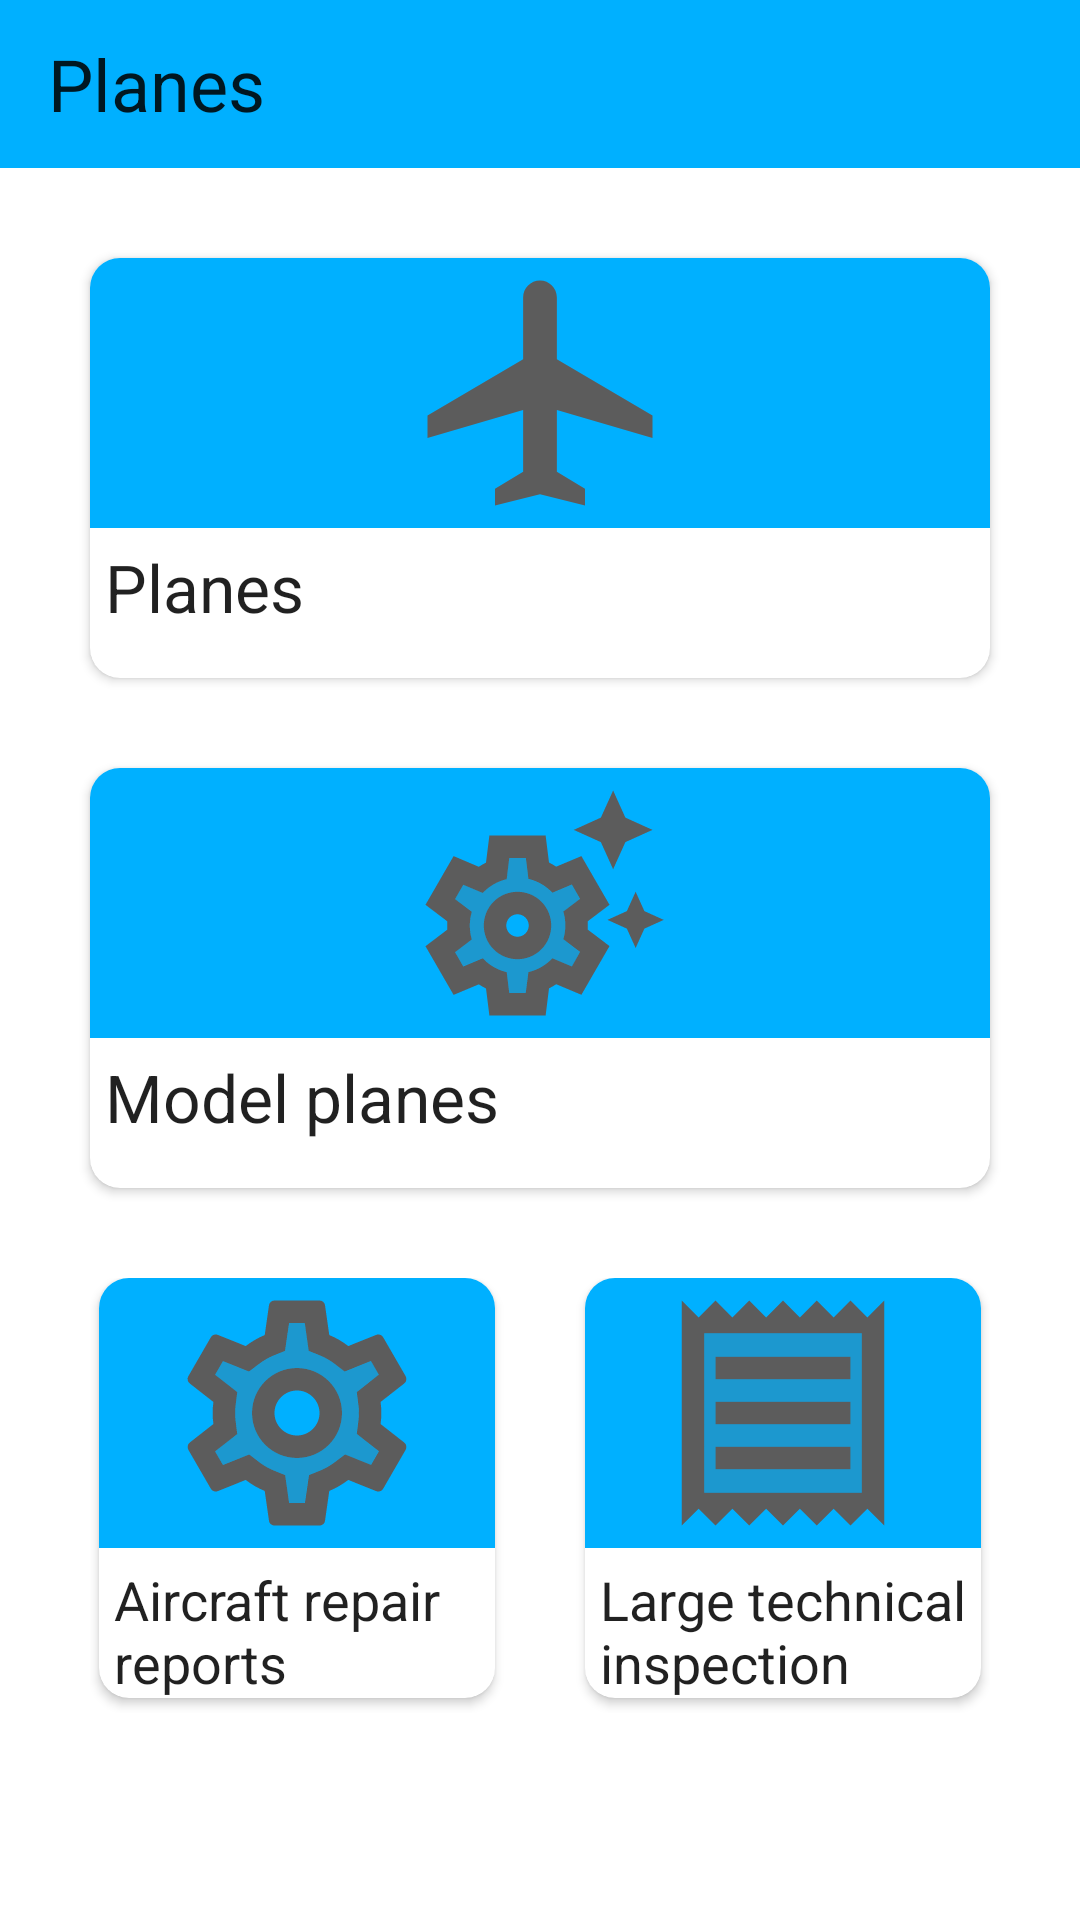

Reconstruct the res/layout file that produces this screen, plus the resources it refers to.
<!-- AndroidManifest.xml: application theme Theme.AirportSystem -->
<!-- res/layout/fragment_main_planes.xml -->
<?xml version="1.0" encoding="utf-8"?>
<LinearLayout xmlns:android="http://schemas.android.com/apk/res/android"
    xmlns:app="http://schemas.android.com/apk/res-auto"
    android:layout_width="match_parent"
    android:layout_height="match_parent"
    android:orientation="vertical">

    <androidx.appcompat.widget.Toolbar
        android:id="@+id/toolbar"
        android:layout_width="match_parent"
        android:layout_height="wrap_content"
        android:background="@color/second_theme_color"
        app:layout_constraintStart_toStartOf="parent"
        app:layout_constraintTop_toTopOf="parent">

        <TextView
            android:id="@+id/title"
            style="@style/TextAppearance.AppCompat.Headline"
            android:layout_width="wrap_content"
            android:layout_height="wrap_content"
            android:text="Planes" />
    </androidx.appcompat.widget.Toolbar>

    <ScrollView
        android:layout_width="match_parent"
        android:layout_height="match_parent">

        <LinearLayout
            android:layout_width="match_parent"
            android:layout_height="wrap_content"
            android:orientation="vertical">

            <androidx.cardview.widget.CardView
                android:id="@+id/plane"
                android:layout_width="match_parent"
                android:layout_height="140dp"
                android:layout_marginStart="30dp"
                android:layout_marginTop="30dp"
                android:layout_marginEnd="30dp"
                android:checkable="true"
                android:clickable="true"
                android:focusable="true"
                app:cardCornerRadius="10dp"
                app:strokeColor="@color/black"
                app:strokeWidth="2dp">

                <LinearLayout
                    android:layout_width="match_parent"
                    android:layout_height="match_parent"
                    android:orientation="vertical">

                    <ImageView
                        android:layout_width="match_parent"
                        android:layout_height="90dp"
                        android:background="@color/second_theme_color"
                        android:src="@drawable/twotone_airplanemode_active_24" />

                    <com.google.android.material.textview.MaterialTextView
                        style="@style/TextAppearance.AppCompat.Large"
                        android:layout_width="wrap_content"
                        android:layout_height="wrap_content"
                        android:layout_marginStart="5dp"
                        android:layout_marginTop="5dp"
                        android:text="Planes"
                        app:layout_constraintStart_toStartOf="parent"
                        app:layout_constraintTop_toTopOf="parent" />
                </LinearLayout>

            </androidx.cardview.widget.CardView>

            <androidx.cardview.widget.CardView
                android:id="@+id/model_planes"
                android:layout_width="match_parent"
                android:layout_height="140dp"
                android:layout_marginStart="30dp"
                android:layout_marginTop="30dp"
                android:layout_marginEnd="30dp"
                android:checkable="true"
                android:clickable="true"
                android:focusable="true"
                app:cardCornerRadius="10dp"
                app:strokeColor="@color/black"
                app:strokeWidth="2dp">

                <LinearLayout
                    android:layout_width="match_parent"
                    android:layout_height="match_parent"
                    android:orientation="vertical">

                    <ImageView
                        android:layout_width="match_parent"
                        android:layout_height="90dp"
                        android:background="@color/second_theme_color"
                        android:src="@drawable/twotone_settings_suggest_24" />

                    <com.google.android.material.textview.MaterialTextView
                        android:id="@+id/materialTextView"
                        style="@style/TextAppearance.AppCompat.Large"
                        android:layout_width="wrap_content"
                        android:layout_height="wrap_content"
                        android:layout_marginStart="5dp"
                        android:layout_marginTop="5dp"
                        android:text="Model planes"
                        app:layout_constraintStart_toStartOf="parent"
                        app:layout_constraintTop_toTopOf="parent" />
                </LinearLayout>

            </androidx.cardview.widget.CardView>

            <androidx.constraintlayout.widget.ConstraintLayout
                android:layout_width="match_parent"
                android:layout_height="wrap_content"
                android:layout_marginStart="30dp"
                android:layout_marginTop="30dp"
                android:layout_marginEnd="30dp"
                android:layout_marginBottom="10dp">

                <androidx.cardview.widget.CardView
                    android:id="@+id/large_technical_inspection"
                    android:layout_width="0dp"
                    android:layout_height="140dp"
                    android:layout_marginEnd="3dp"
                    android:layout_marginBottom="5dp"
                    android:checkable="true"
                    android:clickable="true"
                    android:focusable="true"
                    app:cardCornerRadius="10dp"
                    app:layout_constraintBottom_toBottomOf="parent"
                    app:layout_constraintEnd_toEndOf="parent"
                    app:layout_constraintStart_toEndOf="@+id/aircraft_repair_reports"
                    app:layout_constraintTop_toTopOf="parent"
                    app:strokeColor="@color/black"
                    app:strokeWidth="2dp">

                    <LinearLayout
                        android:layout_width="match_parent"
                        android:layout_height="match_parent"
                        android:orientation="vertical">

                        <ImageView
                            android:layout_width="match_parent"
                            android:layout_height="90dp"
                            android:background="@color/second_theme_color"
                            android:src="@drawable/twotone_receipt_24" />

                        <com.google.android.material.textview.MaterialTextView
                            style="@style/TextAppearance.AppCompat.Large"
                            android:layout_width="wrap_content"
                            android:layout_height="wrap_content"
                            android:layout_marginStart="5dp"
                            android:layout_marginTop="5dp"
                            android:text="Large technical inspection"
                            android:textSize="18dp"
                            app:layout_constraintStart_toStartOf="parent"
                            app:layout_constraintTop_toTopOf="parent" />
                    </LinearLayout>

                </androidx.cardview.widget.CardView>

                <androidx.cardview.widget.CardView
                    android:id="@+id/aircraft_repair_reports"
                    android:layout_width="0dp"
                    android:layout_height="140dp"
                    android:layout_marginStart="3dp"
                    android:layout_marginEnd="30dp"
                    android:layout_marginBottom="5dp"
                    android:checkable="true"
                    android:clickable="true"
                    android:focusable="true"
                    app:cardCornerRadius="10dp"
                    app:layout_constraintEnd_toStartOf="@+id/large_technical_inspection"
                    app:layout_constraintStart_toStartOf="parent"
                    app:layout_constraintTop_toTopOf="parent"
                    app:strokeColor="@color/black"
                    app:strokeWidth="2dp">

                    <LinearLayout
                        android:layout_width="match_parent"
                        android:layout_height="match_parent"
                        android:orientation="vertical">

                        <ImageView
                            android:layout_width="match_parent"
                            android:layout_height="90dp"
                            android:background="@color/second_theme_color"
                            android:src="@drawable/twotone_settings_24" />

                        <com.google.android.material.textview.MaterialTextView
                            style="@style/TextAppearance.AppCompat.Large"
                            android:layout_width="wrap_content"
                            android:layout_height="wrap_content"
                            android:layout_marginStart="5dp"
                            android:layout_marginTop="5dp"
                            android:text="Aircraft repair reports"
                            android:textSize="18sp"
                            app:layout_constraintStart_toStartOf="parent"
                            app:layout_constraintTop_toTopOf="parent" />
                    </LinearLayout>

                </androidx.cardview.widget.CardView>
            </androidx.constraintlayout.widget.ConstraintLayout>

        </LinearLayout>
    </ScrollView>
</LinearLayout>
<!-- resources referenced by this layout -->
<resources>
  <color name="black">#FF000000</color>
  <color name="second_theme_color">#00B0FF</color>
  <!-- drawable twotone_airplanemode_active_24 (drawable) -->
  <vector android:height="40dp" android:tint="#5C5C5C"
      android:viewportHeight="24" android:viewportWidth="24"
      android:width="40dp" xmlns:android="http://schemas.android.com/apk/res/android">
      <path android:fillColor="@android:color/white" android:pathData="M22,16v-2l-8.5,-5V3.5C13.5,2.67 12.83,2 12,2s-1.5,0.67 -1.5,1.5V9L2,14v2l8.5,-2.5V19L8,20.5L8,22l4,-1l4,1l0,-1.5L13.5,19v-5.5L22,16z"/>
  </vector>
  <!-- drawable twotone_receipt_24 (drawable) -->
  <vector android:height="40dp" android:tint="#5C5C5C"
      android:viewportHeight="24" android:viewportWidth="24"
      android:width="40dp" xmlns:android="http://schemas.android.com/apk/res/android">
      <path android:fillAlpha="0.3"
          android:fillColor="@android:color/white"
          android:pathData="M5,19.09h14L19,4.91L5,4.91v14.18zM6,7h12v2L6,9L6,7zM6,11h12v2L6,13v-2zM6,15h12v2L6,17v-2z" android:strokeAlpha="0.3"/>
      <path android:fillColor="@android:color/white" android:pathData="M19.5,3.5L18,2l-1.5,1.5L15,2l-1.5,1.5L12,2l-1.5,1.5L9,2 7.5,3.5 6,2 4.5,3.5 3,2v20l1.5,-1.5L6,22l1.5,-1.5L9,22l1.5,-1.5L12,22l1.5,-1.5L15,22l1.5,-1.5L18,22l1.5,-1.5L21,22L21,2l-1.5,1.5zM19,19.09L5,19.09L5,4.91h14v14.18zM6,15h12v2L6,17zM6,11h12v2L6,13zM6,7h12v2L6,9z"/>
  </vector>
  <!-- drawable twotone_settings_24: vector/xml drawable (drawable, 2912 chars, omitted) -->
  <style name="Theme.AirportSystem" parent="Theme.MaterialComponents.Light.NoActionBar">
          
          <item name="colorPrimary">@color/second_theme_color</item>
          <item name="colorPrimaryVariant">@color/second_theme_color_1</item>
          <item name="colorOnPrimary">#E1F5FE</item>
          
          <item name="colorSecondary">@color/teal_200</item>
          <item name="colorSecondaryVariant">@color/teal_700</item>
          <item name="colorOnSecondary">@color/black</item>
          
          <item name="android:statusBarColor">?attr/colorPrimaryVariant</item>
  
          <item name="bottomSheetDialogTheme">@style/ThemeOverlay.App.BottomSheetDialog</item>
          <item name="sideSheetDialogTheme">@style/ThemeOverlay.App.SideSheetDialog</item>
          <item name="checkboxStyle">@style/Widget.App.CheckBox</item>
          
      </style>
  <color name="second_theme_color_1">#006E9F</color>
  <color name="teal_200">#FF03DAC5</color>
  <color name="teal_700">#FF018786</color>
  <style name="ThemeOverlay.App.BottomSheetDialog" parent="ThemeOverlay.MaterialComponents.BottomSheetDialog">
          <item name="bottomSheetStyle">@style/ModalBottomSheetDialog</item>
      </style>
  <style name="ThemeOverlay.App.SideSheetDialog" parent="ThemeOverlay.Material3.SideSheetDialog">
          <item name="sideSheetModalStyle">@style/Widget.App.SideSheet.Modal</item>
      </style>
  <style name="Widget.App.CheckBox" parent="Widget.AppCompat.CompoundButton.CheckBox">
          <item name="buttonIconTint">@color/button_icon_tint</item>
      </style>
  <style name="ModalBottomSheetDialog" parent="Widget.MaterialComponents.BottomSheet.Modal">
          <item name="backgroundTint">@color/main_theme_color</item>
          <item name="shapeAppearance">@style/ShapeAppearance.App.LargeComponent</item>
      </style>
  <style name="Widget.App.SideSheet.Modal" parent="Widget.Material3.SideSheet.Modal">
          <item name="backgroundTint">#E1F5FE</item>
          <item name="shapeAppearance">@style/ShapeAppearance.App.LargeComponent2</item>
      </style>
  <color name="main_theme_color">#FFFFFF</color>
  <style name="ShapeAppearance.App.LargeComponent" parent="ShapeAppearance.MaterialComponents.LargeComponent">
          <item name="cornerFamily">rounded</item>
          <item name="cornerSize">24dp</item>
      </style>
  <style name="ShapeAppearance.App.LargeComponent2" parent="ShapeAppearance.Material3.LargeComponent">
          <item name="cornerFamily">cut</item>
          <item name="cornerSize">0dp</item>
      </style>
</resources>
